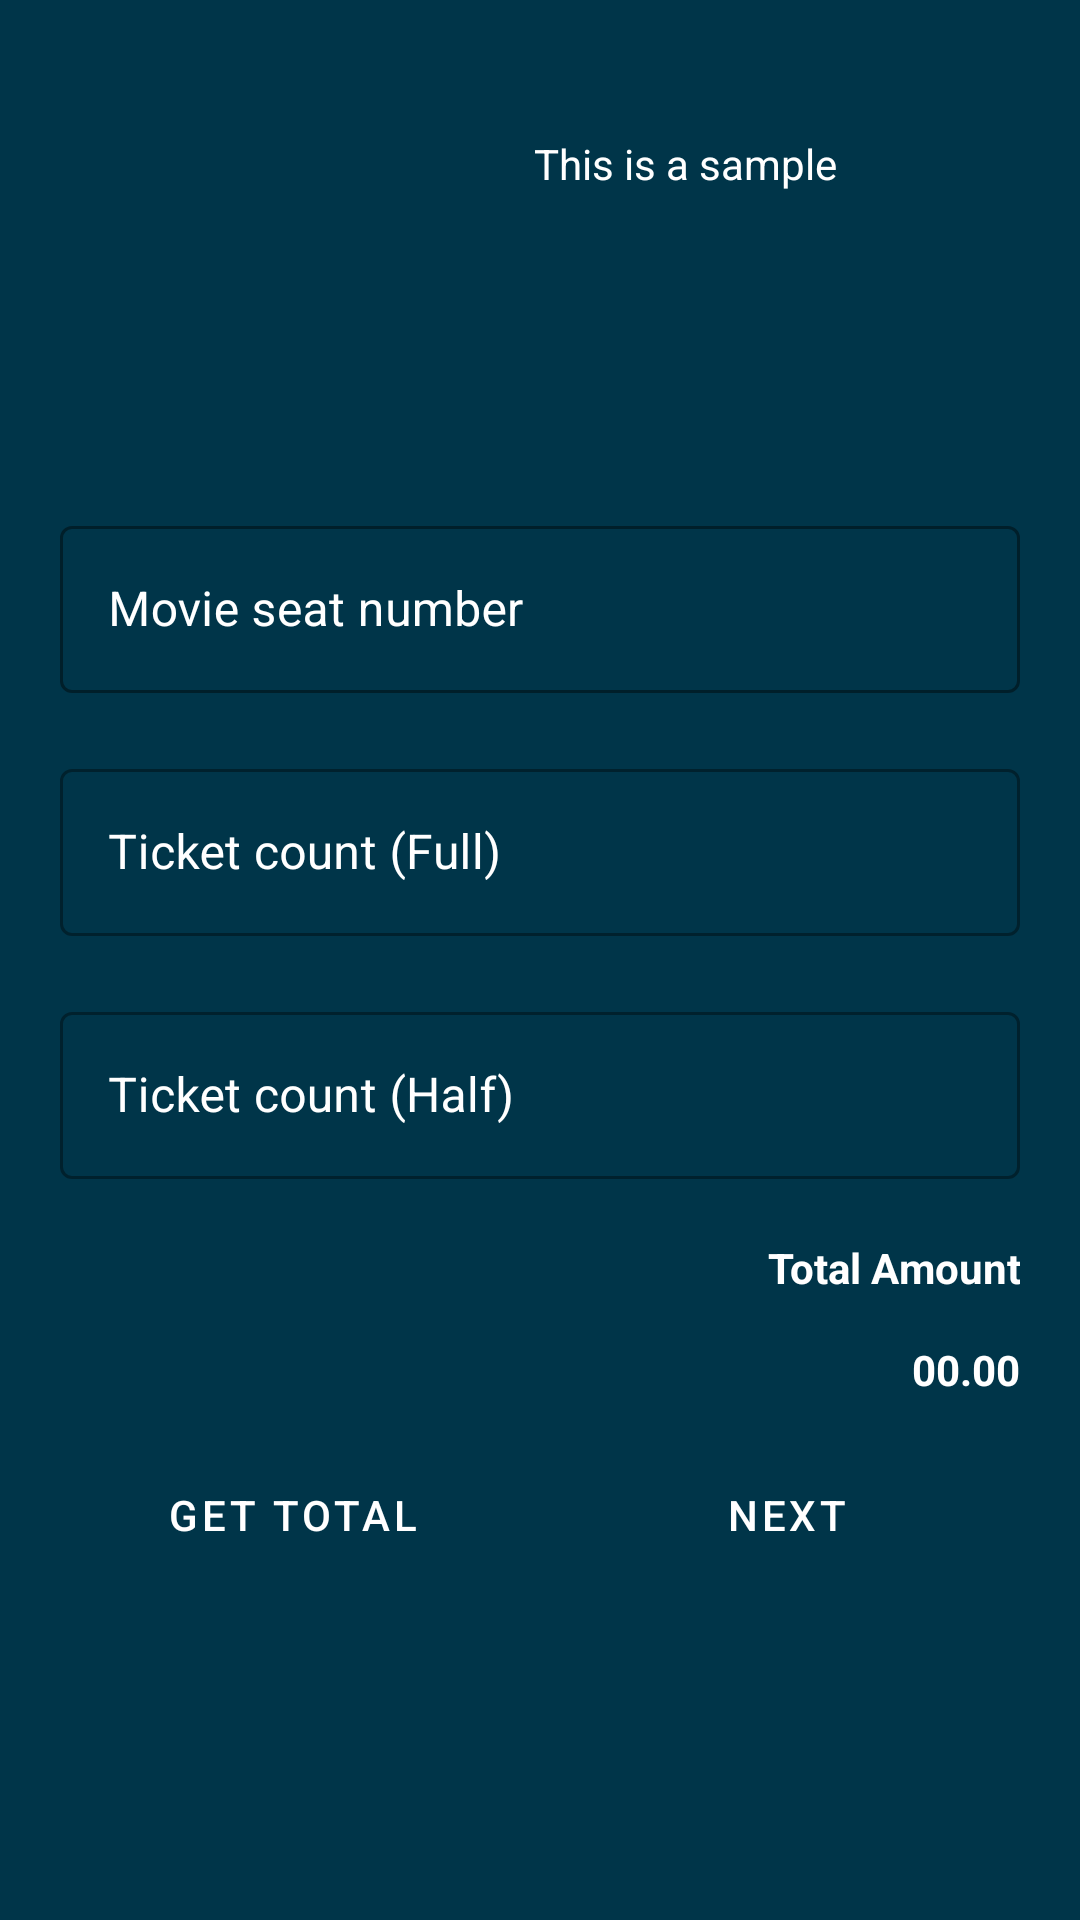

Layout XML and referenced resources for this Android screen:
<!-- AndroidManifest.xml: application theme Theme.Mb -->
<!-- res/layout/activity_payment.xml -->
<?xml version="1.0" encoding="utf-8"?>
<LinearLayout xmlns:android="http://schemas.android.com/apk/res/android"
    xmlns:app="http://schemas.android.com/apk/res-auto"
    xmlns:tools="http://schemas.android.com/tools"
    android:layout_width="match_parent"
    android:layout_height="match_parent"
    tools:context=".MainActivity"
    android:orientation="vertical"
    android:background="#003549"
    android:padding="20dp"
    android:accessibilityPaneTitle="as">

    <LinearLayout
        android:layout_width="match_parent"
        android:layout_height="wrap_content"
        android:orientation="horizontal">

        <ImageView
            android:layout_width="150dp"
            android:layout_height="150dp"
            android:src="@drawable/imgone"/>

        <TextView
            android:layout_width="match_parent"
            android:layout_height="wrap_content"
            android:text="@string/sample"
            android:layout_marginTop="25dp"
            android:layout_marginLeft="8dp"
            android:textColor="#ffffff"/>
    </LinearLayout>

    <LinearLayout
        android:layout_width="match_parent"
        android:layout_height="wrap_content"
        android:orientation="vertical">

        <com.google.android.material.textfield.TextInputLayout
            android:layout_width="match_parent"
            android:layout_height="wrap_content"
            android:hint="@string/movie_seat_number"
            app:boxStrokeColor="#ffffff"
            android:textColorHint="#ffffff"
            android:layout_marginBottom="20dp"
            style="@style/Widget.MaterialComponents.TextInputLayout.OutlinedBox">

            <com.google.android.material.textfield.TextInputEditText
                android:id="@+id/seatNo"
                android:layout_width="match_parent"
                android:layout_height="wrap_content"
                android:inputType="text" />
        </com.google.android.material.textfield.TextInputLayout>

        <com.google.android.material.textfield.TextInputLayout
            android:layout_width="match_parent"
            android:layout_height="wrap_content"
            android:hint="@string/ticket_count_full"
            android:textColorHint="#ffffff"
            android:layout_marginBottom="20dp"
            style="@style/Widget.MaterialComponents.TextInputLayout.OutlinedBox">

            <com.google.android.material.textfield.TextInputEditText
                android:id="@+id/ticketFull"
                android:layout_width="match_parent"
                android:layout_height="wrap_content"
                android:inputType="number" />
        </com.google.android.material.textfield.TextInputLayout>

        <com.google.android.material.textfield.TextInputLayout
            android:layout_width="match_parent"
            android:layout_height="wrap_content"
            android:hint="@string/ticket_count_half"
            android:textColorHint="#ffffff"
            android:layout_marginBottom="20dp"
            style="@style/Widget.MaterialComponents.TextInputLayout.OutlinedBox">

            <com.google.android.material.textfield.TextInputEditText
                android:id="@+id/ticketHalf"
                android:layout_width="match_parent"
                android:layout_height="wrap_content"
                android:inputType="number" />
        </com.google.android.material.textfield.TextInputLayout>

        <TextView
            android:layout_width="match_parent"
            android:layout_height="wrap_content"
            android:layout_marginBottom="15dp"
            android:gravity="right"
            android:text="Total Amount"
            android:textColor="#ffffff"
            android:textStyle="bold" />

        <TextView
            android:id="@+id/totalLbl"
            android:layout_width="match_parent"
            android:layout_height="wrap_content"
            android:layout_marginBottom="15dp"
            android:gravity="right"
            android:text="00.00"
            android:textColor="#ffffff"
            android:textStyle="bold" />

        <LinearLayout
            android:layout_width="match_parent"
            android:layout_height="wrap_content"
            android:orientation="horizontal">

            <Button
                android:id="@+id/btngetTotal"
                style="@style/Widget.MaterialComponents.Button.TextButton"
                android:layout_width="155dp"
                android:layout_height="wrap_content"
                android:layout_marginRight="10dp"
                android:backgroundTint="#FFA500"

                android:text="@string/back1"
                android:textColor="#ffffff" />
            
            <Button
                android:id="@+id/next"
                style="@style/Widget.MaterialComponents.Button.TextButton"
                android:layout_width="155dp"
                android:layout_height="wrap_content"

                android:backgroundTint="#FFA500"
                android:text="@string/next"
                android:textColor="#ffffff" />
            
        </LinearLayout>

    </LinearLayout>

</LinearLayout>
<!-- resources referenced by this layout -->
<resources>
  <string name="back1">Get Total</string>
  <string name="movie_seat_number">Movie seat number</string>
  <string name="next">Next</string>
  <string name="sample">This is a sample</string>
  <string name="ticket_count_full">Ticket count (Full)</string>
  <string name="ticket_count_half">Ticket count (Half)</string>
  <style name="Theme.Mb" parent="Theme.MaterialComponents.DayNight.DarkActionBar">
          
          <item name="colorPrimary">@color/purple_500</item>
          <item name="colorPrimaryVariant">@color/purple_700</item>
          <item name="colorOnPrimary">@color/white</item>
          
          <item name="colorSecondary">@color/teal_200</item>
          <item name="colorSecondaryVariant">@color/teal_700</item>
          <item name="colorOnSecondary">@color/black</item>
          
          <item name="android:statusBarColor" tools:targetApi="l">?attr/colorPrimaryVariant</item>
          
      </style>
  <!-- not gathered from this repository: default colours our renderer supplied (Android Studio template values) -->
  <color name="purple_500">#FF6200EE</color>
  <color name="purple_700">#FF3700B3</color>
  <color name="teal_200">#FF03DAC5</color>
  <color name="teal_700">#FF018786</color>
  <color name="black">#FF000000</color>
  <color name="white">#FFFFFFFF</color>
</resources>
